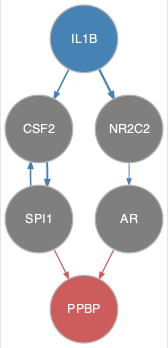

Values plotted in this chart, from the file beside it:
from	to
CSF2	SPI1
IL1B	CSF2
IL1B	NR2C2
NR2C2	AR
SPI1	CSF2
AR	PPBP
SPI1	PPBP
